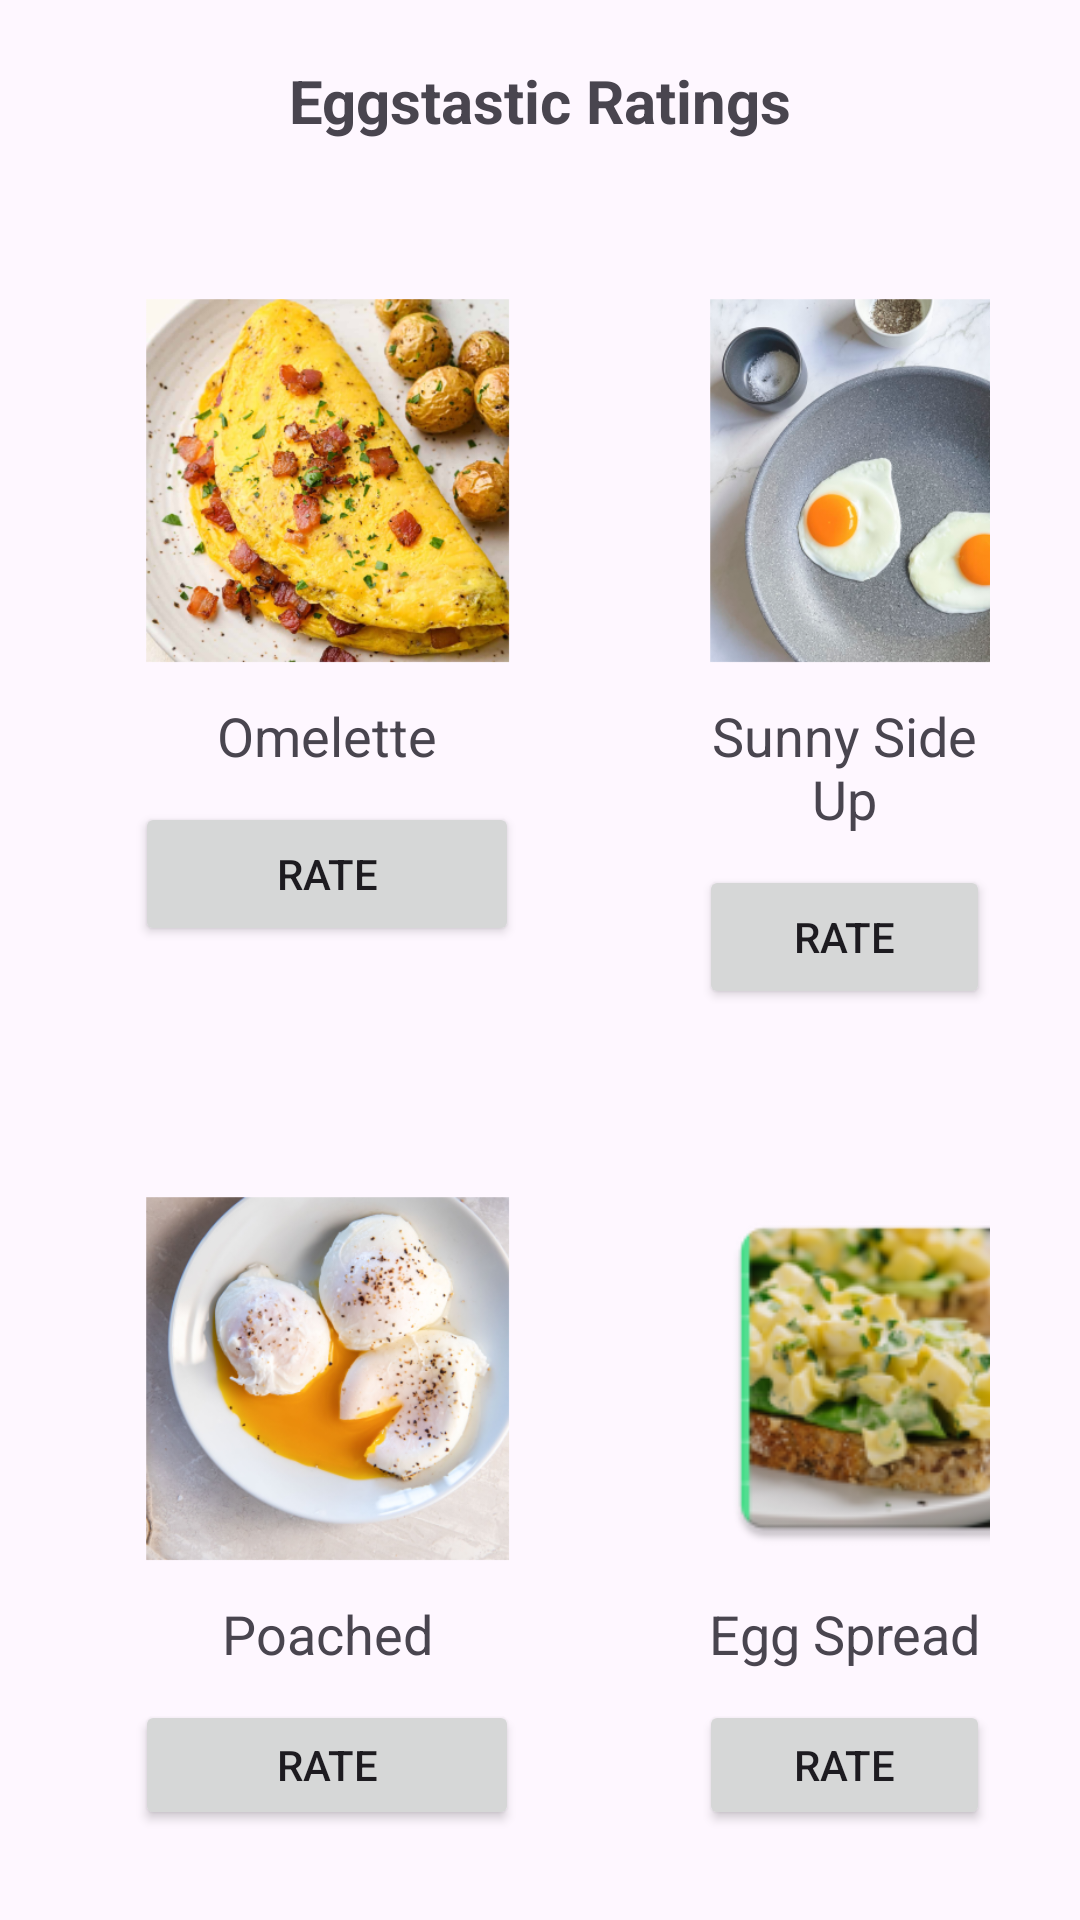

Here is an Android app screen rendered from its layout file. Give the layout XML and the strings, colors and styles it references.
<!-- AndroidManifest.xml: application theme Theme.CookingClass -->
<!-- res/layout/fragment_feedback.xml -->
<?xml version="1.0" encoding="utf-8"?>
<FrameLayout xmlns:android="http://schemas.android.com/apk/res/android"
    xmlns:app="http://schemas.android.com/apk/res-auto"
    xmlns:tools="http://schemas.android.com/tools"
    android:layout_width="match_parent"
    android:layout_height="match_parent"
    tools:context=".FeedbackFragment">

    <androidx.constraintlayout.widget.ConstraintLayout
        android:layout_width="match_parent"
        android:layout_height="wrap_content">

        <LinearLayout
            android:layout_width="match_parent"
            android:layout_height="match_parent"
            android:orientation="vertical">

            <androidx.constraintlayout.widget.ConstraintLayout
                android:layout_width="match_parent"
                android:layout_height="wrap_content">

                <TextView
                    android:layout_width="match_parent"
                    android:layout_height="match_parent"
                    android:text="Eggstastic Ratings"
                    android:textSize="20sp"
                    android:textStyle="bold"
                    android:gravity="center"
                    android:padding="20dp">

                </TextView>
            </androidx.constraintlayout.widget.ConstraintLayout>

            <LinearLayout
                android:layout_width="match_parent"
                android:layout_height="match_parent"
                android:orientation="horizontal"
                android:padding="10dp"
                app:layout_constraintBottom_toBottomOf="parent"
                app:layout_constraintEnd_toEndOf="parent"
                app:layout_constraintStart_toStartOf="parent"
                app:layout_constraintTop_toTopOf="parent">

                <LinearLayout
                    android:layout_width="wrap_content"
                    android:layout_height="wrap_content"
                    android:padding="20dp"
                    android:layout_marginLeft="15dp"
                    android:layout_marginRight="20dp"
                    android:orientation="vertical">

                    <ImageView
                        android:layout_width="128dp"
                        android:layout_height="126dp"
                        tools:layout_editor_absoluteX="141dp"
                        tools:layout_editor_absoluteY="94dp"
                        android:src="@mipmap/omelette_image_foreground" />

                    <TextView
                        android:layout_width="match_parent"
                        android:layout_height="wrap_content"
                        android:layout_marginTop="10dp"
                        android:text="Omelette"
                        android:textAlignment="center"
                        android:textSize="18sp"></TextView>

                    <Button
                        android:id="@+id/rating_omelette_btn"
                        android:layout_width="match_parent"
                        android:layout_height="wrap_content"
                        android:text="Rate"
                        android:gravity="center"
                        android:onClick="launchFeedbackDetails"
                        android:layout_marginTop="10dp">
                    </Button>

                </LinearLayout>

                <LinearLayout
                    android:layout_width="wrap_content"
                    android:layout_height="wrap_content"
                    android:padding="20dp"
                    android:orientation="vertical">

                    <ImageView
                        android:layout_width="128dp"
                        android:layout_height="126dp"
                        tools:layout_editor_absoluteX="141dp"
                        tools:layout_editor_absoluteY="94dp"
                        android:src="@mipmap/sunny_side_image_foreground" />

                    <TextView
                        android:layout_width="match_parent"
                        android:layout_height="wrap_content"
                        android:layout_marginTop="10dp"
                        android:text="Sunny Side Up"
                        android:textAlignment="center"
                        android:textSize="18sp"></TextView>

                    <Button
                        android:id="@+id/rating_sunny_btn"
                        android:layout_width="match_parent"
                        android:layout_height="wrap_content"
                        android:text="Rate"
                        android:gravity="center"
                        android:onClick="launchFeedbackDetails"
                        android:layout_marginTop="10dp">
                    </Button>

                </LinearLayout>

            </LinearLayout>

            <LinearLayout
                android:layout_width="match_parent"
                android:layout_height="match_parent"
                android:orientation="horizontal"
                android:padding="10dp"
                app:layout_constraintBottom_toBottomOf="parent"
                app:layout_constraintEnd_toEndOf="parent"
                app:layout_constraintStart_toStartOf="parent"
                app:layout_constraintTop_toTopOf="parent">

                <LinearLayout
                    android:layout_width="wrap_content"
                    android:layout_height="wrap_content"
                    android:padding="20dp"
                    android:layout_marginLeft="15dp"
                    android:layout_marginRight="20dp"
                    android:orientation="vertical">

                    <ImageView
                        android:layout_width="128dp"
                        android:layout_height="126dp"
                        tools:layout_editor_absoluteX="141dp"
                        tools:layout_editor_absoluteY="94dp"
                        android:src="@mipmap/poached_image_foreground" />

                    <TextView
                        android:layout_width="match_parent"
                        android:layout_height="wrap_content"
                        android:layout_marginTop="10dp"
                        android:text="Poached"
                        android:textAlignment="center"
                        android:textSize="18sp"></TextView>

                    <Button
                        android:id="@+id/rating_poached_btn"
                        android:layout_width="match_parent"
                        android:layout_height="wrap_content"
                        android:text="Rate"
                        android:gravity="center"
                        android:onClick="launchFeedbackDetails"
                        android:layout_marginTop="10dp">
                    </Button>

                </LinearLayout>

                <LinearLayout
                    android:layout_width="wrap_content"
                    android:layout_height="wrap_content"
                    android:padding="20dp"
                    android:orientation="vertical">

                    <ImageView
                        android:layout_width="128dp"
                        android:layout_height="126dp"
                        tools:layout_editor_absoluteX="141dp"
                        tools:layout_editor_absoluteY="94dp"
                        android:src="@mipmap/egg_salad_image" />

                    <TextView
                        android:layout_width="match_parent"
                        android:layout_height="wrap_content"
                        android:layout_marginTop="10dp"
                        android:text="Egg Spread"
                        android:textAlignment="center"
                        android:textSize="18sp"></TextView>

                    <Button
                        android:id="@+id/rating_spread_btn"
                        android:layout_width="match_parent"
                        android:layout_height="wrap_content"
                        android:text="Rate"
                        android:gravity="center"
                        android:onClick="launchFeedbackDetails"
                        android:layout_marginTop="10dp">
                    </Button>

                </LinearLayout>

            </LinearLayout>

        </LinearLayout>

    </androidx.constraintlayout.widget.ConstraintLayout>

</FrameLayout>
<!-- resources referenced by this layout -->
<resources>
  <!-- mipmap egg_salad_image: webp bitmap (mipmap-hdpi, 7438 bytes) -->
  <!-- mipmap omelette_image_foreground: webp bitmap (mipmap-hdpi, 46942 bytes) -->
  <!-- mipmap poached_image_foreground: webp bitmap (mipmap-hdpi, 31150 bytes) -->
  <!-- mipmap sunny_side_image_foreground: webp bitmap (mipmap-hdpi, 29726 bytes) -->
  <style name="Theme.CookingClass" parent="Base.Theme.CookingClass" />
  <style name="Base.Theme.CookingClass" parent="Theme.Material3.DayNight">
          
          
      </style>
</resources>
